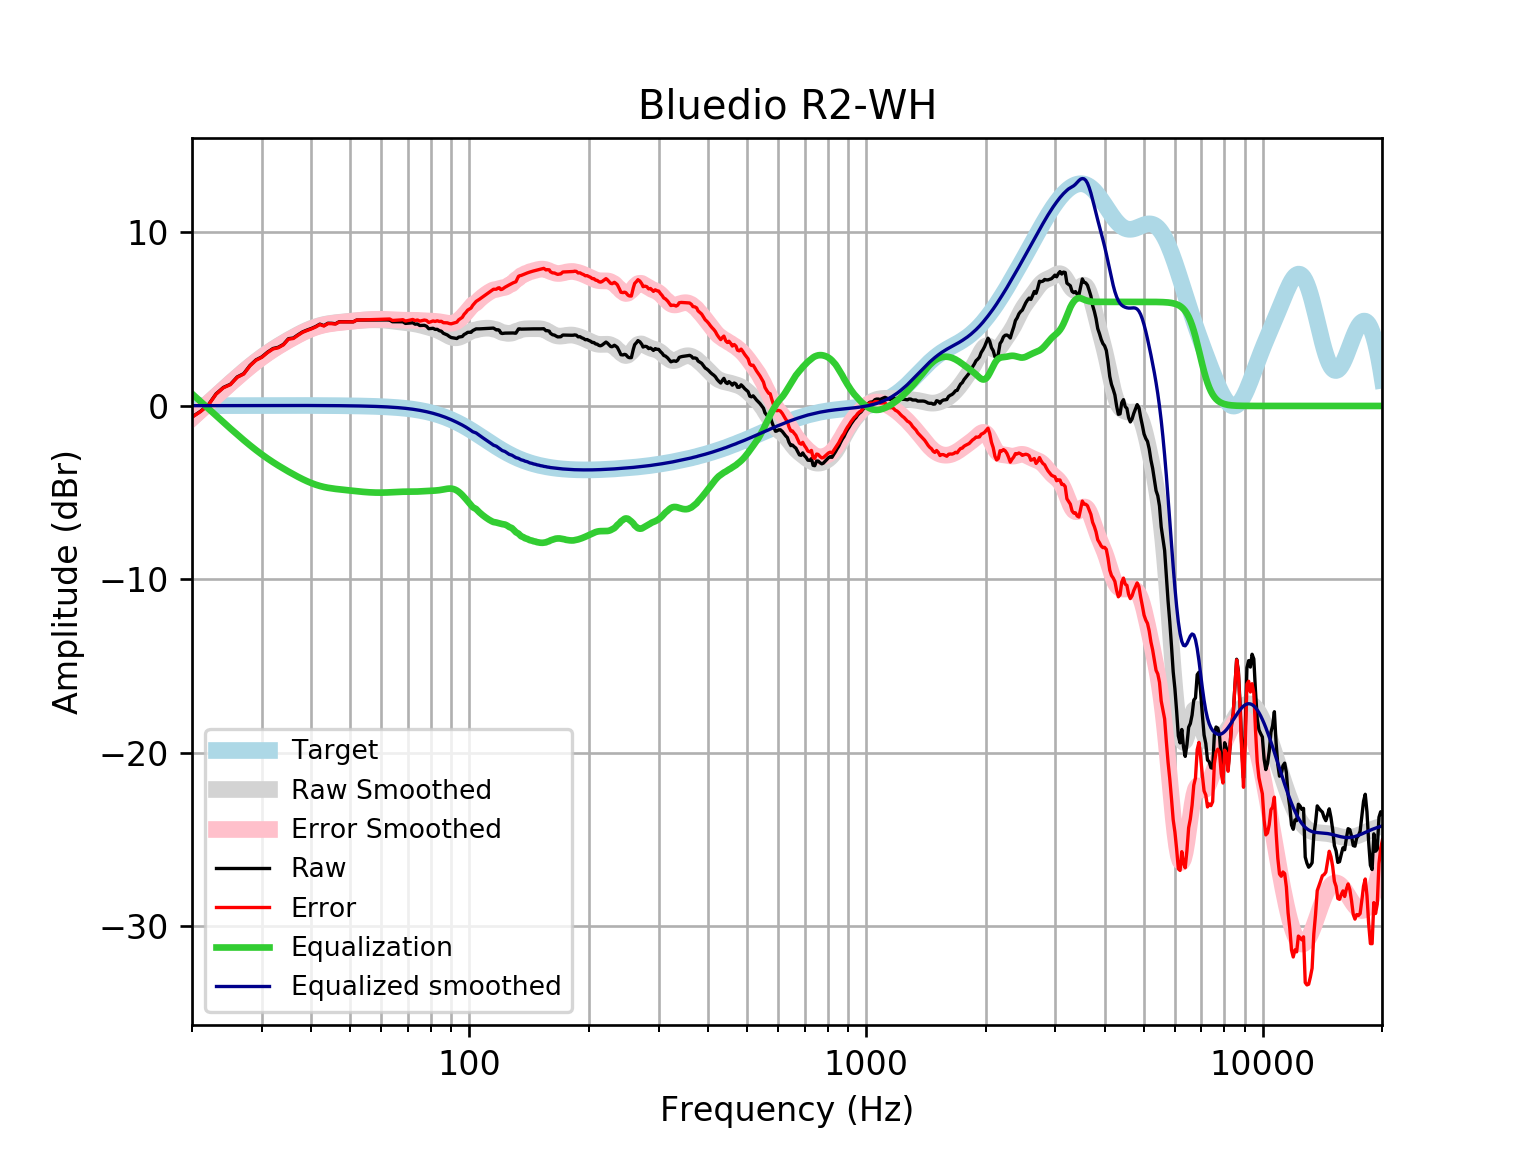

Data behind this chart, as committed beside it:
frequency, raw, error, smoothed, error_smoothed, equalization, equalized_raw, equalized_smoothed, target
20, -0.6347, -0.6512, -0.6852, -0.7017, 0.7017, 0.067, 0.01646, 0.01648
21, -0.3128, -0.3304, -0.2437, -0.2613, 0.2613, -0.05147, 0.01765, 0.01765
22, 0.07258, 0.05382, 0.1781, 0.1593, -0.1593, -0.08676, 0.01877, 0.01876
23, 0.6991, 0.6793, 0.5802, 0.5603, -0.5603, 0.1388, 0.01984, 0.01983
24, 1.068, 1.047, 0.9625, 0.9417, -0.9417, 0.126, 0.02085, 0.02084
25, 1.251, 1.23, 1.326, 1.304, -1.304, -0.05274, 0.02181, 0.02179
26, 1.672, 1.649, 1.669, 1.647, -1.647, 0.02532, 0.02271, 0.02269
27, 1.863, 1.839, 1.992, 1.968, -1.968, -0.1056, 0.02355, 0.02353
28, 2.334, 2.31, 2.292, 2.268, -2.268, 0.06634, 0.02433, 0.02431
29, 2.657, 2.632, 2.569, 2.544, -2.544, 0.1127, 0.02504, 0.02502
30, 2.83, 2.804, 2.823, 2.797, -2.797, 0.03218, 0.02567, 0.02566
31, 3.101, 3.075, 3.055, 3.029, -3.029, 0.07245, 0.02623, 0.02622
32, 3.31, 3.284, 3.267, 3.24, -3.24, 0.07062, 0.02668, 0.02668
33, 3.382, 3.355, 3.461, 3.434, -3.434, -0.05142, 0.02704, 0.02704
34, 3.55, 3.523, 3.641, 3.613, -3.613, -0.06333, 0.02728, 0.02728
35, 3.877, 3.849, 3.808, 3.781, -3.781, 0.09601, 0.0274, 0.0274
36, 3.915, 3.888, 3.965, 3.938, -3.938, -0.02234, 0.02739, 0.02739
37, 4.101, 4.074, 4.111, 4.084, -4.084, 0.01679, 0.02723, 0.02723
38, 4.27, 4.243, 4.246, 4.219, -4.219, 0.05086, 0.02691, 0.02692
39, 4.376, 4.35, 4.367, 4.34, -4.34, 0.03562, 0.02643, 0.02644
40, 4.468, 4.443, 4.472, 4.447, -4.447, 0.0217, 0.02578, 0.02579
41, 4.577, 4.552, 4.562, 4.537, -4.537, 0.0404, 0.02495, 0.02496
42, 4.716, 4.692, 4.635, 4.611, -4.611, 0.1054, 0.02393, 0.02393
43, 4.631, 4.608, 4.693, 4.67, -4.67, -0.03884, 0.02272, 0.02272
44, 4.767, 4.746, 4.737, 4.716, -4.716, 0.05089, 0.0213, 0.0213
45, 4.763, 4.743, 4.772, 4.752, -4.752, 0.01047, 0.01968, 0.01967
46, 4.739, 4.721, 4.799, 4.781, -4.781, -0.04216, 0.01785, 0.01783
47, 4.857, 4.841, 4.822, 4.806, -4.806, 0.05102, 0.01579, 0.01577
48, 4.855, 4.841, 4.842, 4.829, -4.829, 0.0261, 0.0135, 0.01347
49, 4.853, 4.842, 4.862, 4.851, -4.851, 0.002332, 0.01097, 0.01094
50, 4.852, 4.844, 4.881, 4.872, -4.872, -0.02068, 0.008186, 0.008144
51, 4.851, 4.846, 4.899, 4.894, -4.894, -0.04257, 0.005126, 0.00508
52, 4.952, 4.951, 4.916, 4.915, -4.915, 0.03783, 0.001774, 0.001724
53, 4.954, 4.956, 4.932, 4.934, -4.934, 0.01983, -0.001894, -0.001946
54, 4.955, 4.961, 4.945, 4.951, -4.951, 0.004139, -0.005905, -0.005958
55, 4.956, 4.967, 4.955, 4.966, -4.966, -0.009345, -0.01029, -0.01034
56, 4.957, 4.972, 4.963, 4.978, -4.978, -0.02065, -0.01508, -0.01514
57, 4.957, 4.978, 4.966, 4.987, -4.987, -0.02954, -0.02033, -0.02038
58, 4.957, 4.983, 4.967, 4.993, -4.993, -0.03556, -0.02607, -0.02611
59, 4.958, 4.99, 4.964, 4.996, -4.996, -0.03826, -0.03234, -0.03238
60, 4.958, 4.997, 4.957, 4.996, -4.996, -0.03753, -0.03921, -0.03925
61, 4.959, 5.006, 4.946, 4.993, -4.993, -0.03382, -0.04672, -0.04675
62, 4.959, 5.014, 4.932, 4.987, -4.987, -0.02806, -0.05494, -0.05496
63, 4.948, 5.012, 4.915, 4.979, -4.979, -0.03066, -0.06392, -0.06393
64, 4.853, 4.927, 4.896, 4.97, -4.97, -0.1164, -0.07372, -0.07373
65, 4.852, 4.936, 4.876, 4.961, -4.961, -0.1091, -0.0844, -0.08441
66, 4.849, 4.945, 4.857, 4.953, -4.953, -0.1035, -0.09604, -0.09603
67, 4.849, 4.958, 4.838, 4.947, -4.947, -0.09776, -0.1087, -0.1087
68, 4.852, 4.974, 4.821, 4.943, -4.943, -0.09124, -0.1224, -0.1224
69, 4.758, 4.895, 4.804, 4.942, -4.942, -0.1836, -0.1372, -0.1372
70, 4.769, 4.922, 4.788, 4.941, -4.941, -0.1729, -0.1533, -0.1533
71, 4.782, 4.953, 4.771, 4.941, -4.941, -0.1594, -0.1706, -0.1706
72, 4.797, 4.986, 4.751, 4.94, -4.94, -0.1431, -0.1892, -0.1892
73, 4.712, 4.921, 4.728, 4.938, -4.938, -0.2255, -0.2092, -0.2092
74, 4.726, 4.956, 4.702, 4.933, -4.933, -0.2068, -0.2306, -0.2305
75, 4.636, 4.889, 4.672, 4.926, -4.926, -0.2897, -0.2535, -0.2534
76, 4.643, 4.921, 4.64, 4.917, -4.917, -0.2743, -0.2778, -0.2778
77, 4.648, 4.951, 4.605, 4.909, -4.909, -0.2613, -0.3037, -0.3037
78, 4.595, 4.927, 4.57, 4.901, -4.901, -0.3056, -0.3312, -0.3312
79, 4.454, 4.815, 4.534, 4.894, -4.894, -0.4399, -0.3604, -0.3603
... 553 more rows
